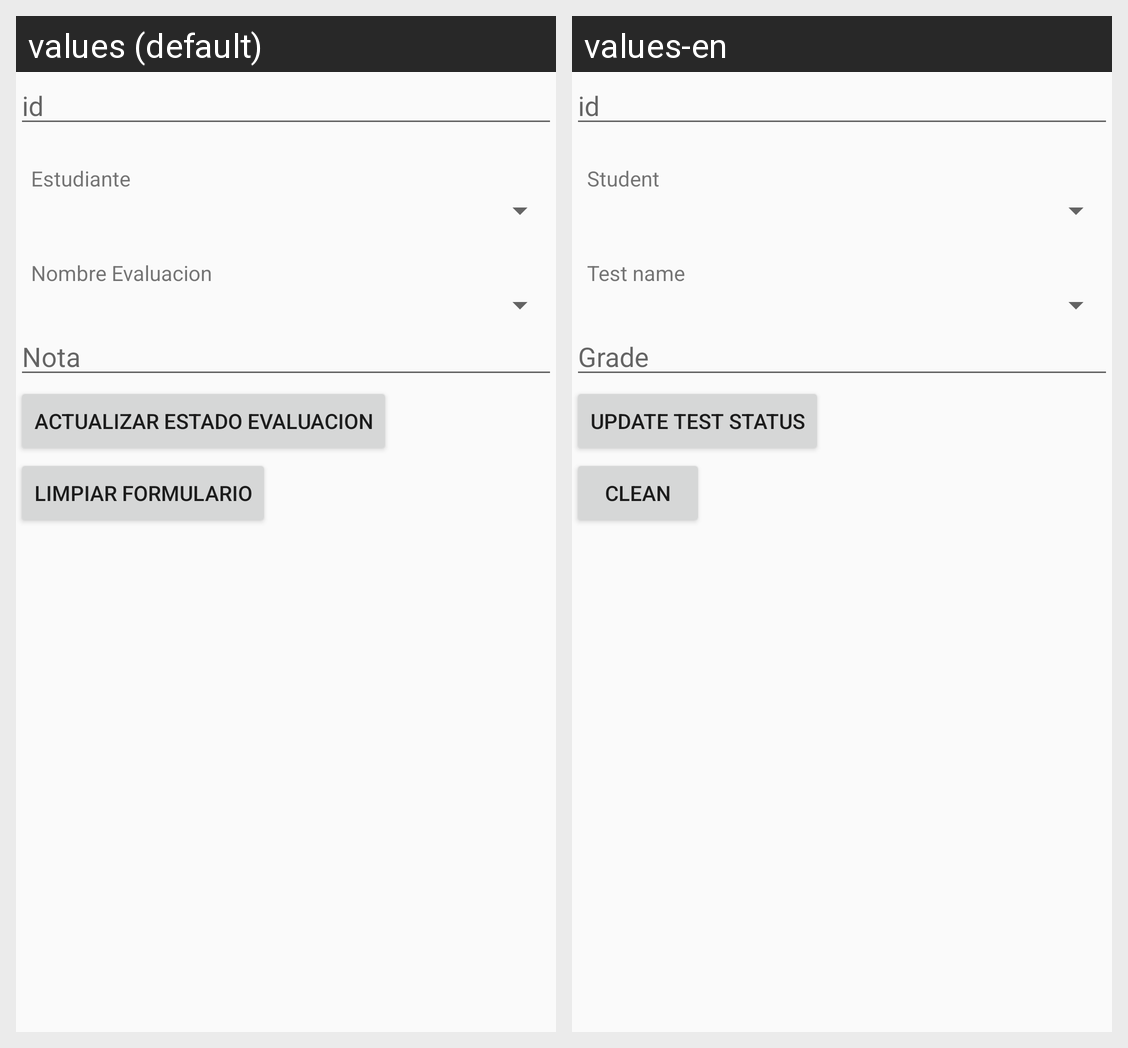

For this localized Android screen grid, give each drawn string resource with its value in every locale shown.
Android screen res/layout/activity_estado_evaluacion_actualizar.xml rendered under 2 locales, left to right: values (default), values-en. Device: Nexus 5 (rendered at 1080×1920; each locale shown at half size, 540×960, under a caption strip naming it); theme AppTheme.
Strings drawn on this screen, with the default value and each locale's value (text and hints the layout hard-codes, and strings that could not be matched under every locale, appear in the picture but are not listed):

estadoestudiante
  values: Estudiante
  values-en: Student

estadoevaluacion
  values: Nombre Evaluacion
  values-en: Test name

estadonota
  values: Nota
  values-en: Grade

estadoupdate
  values: Actualizar Estado Evaluacion
  values-en: Update Test Status

limpiar
  values: Limpiar Formulario
  values-en: Clean
